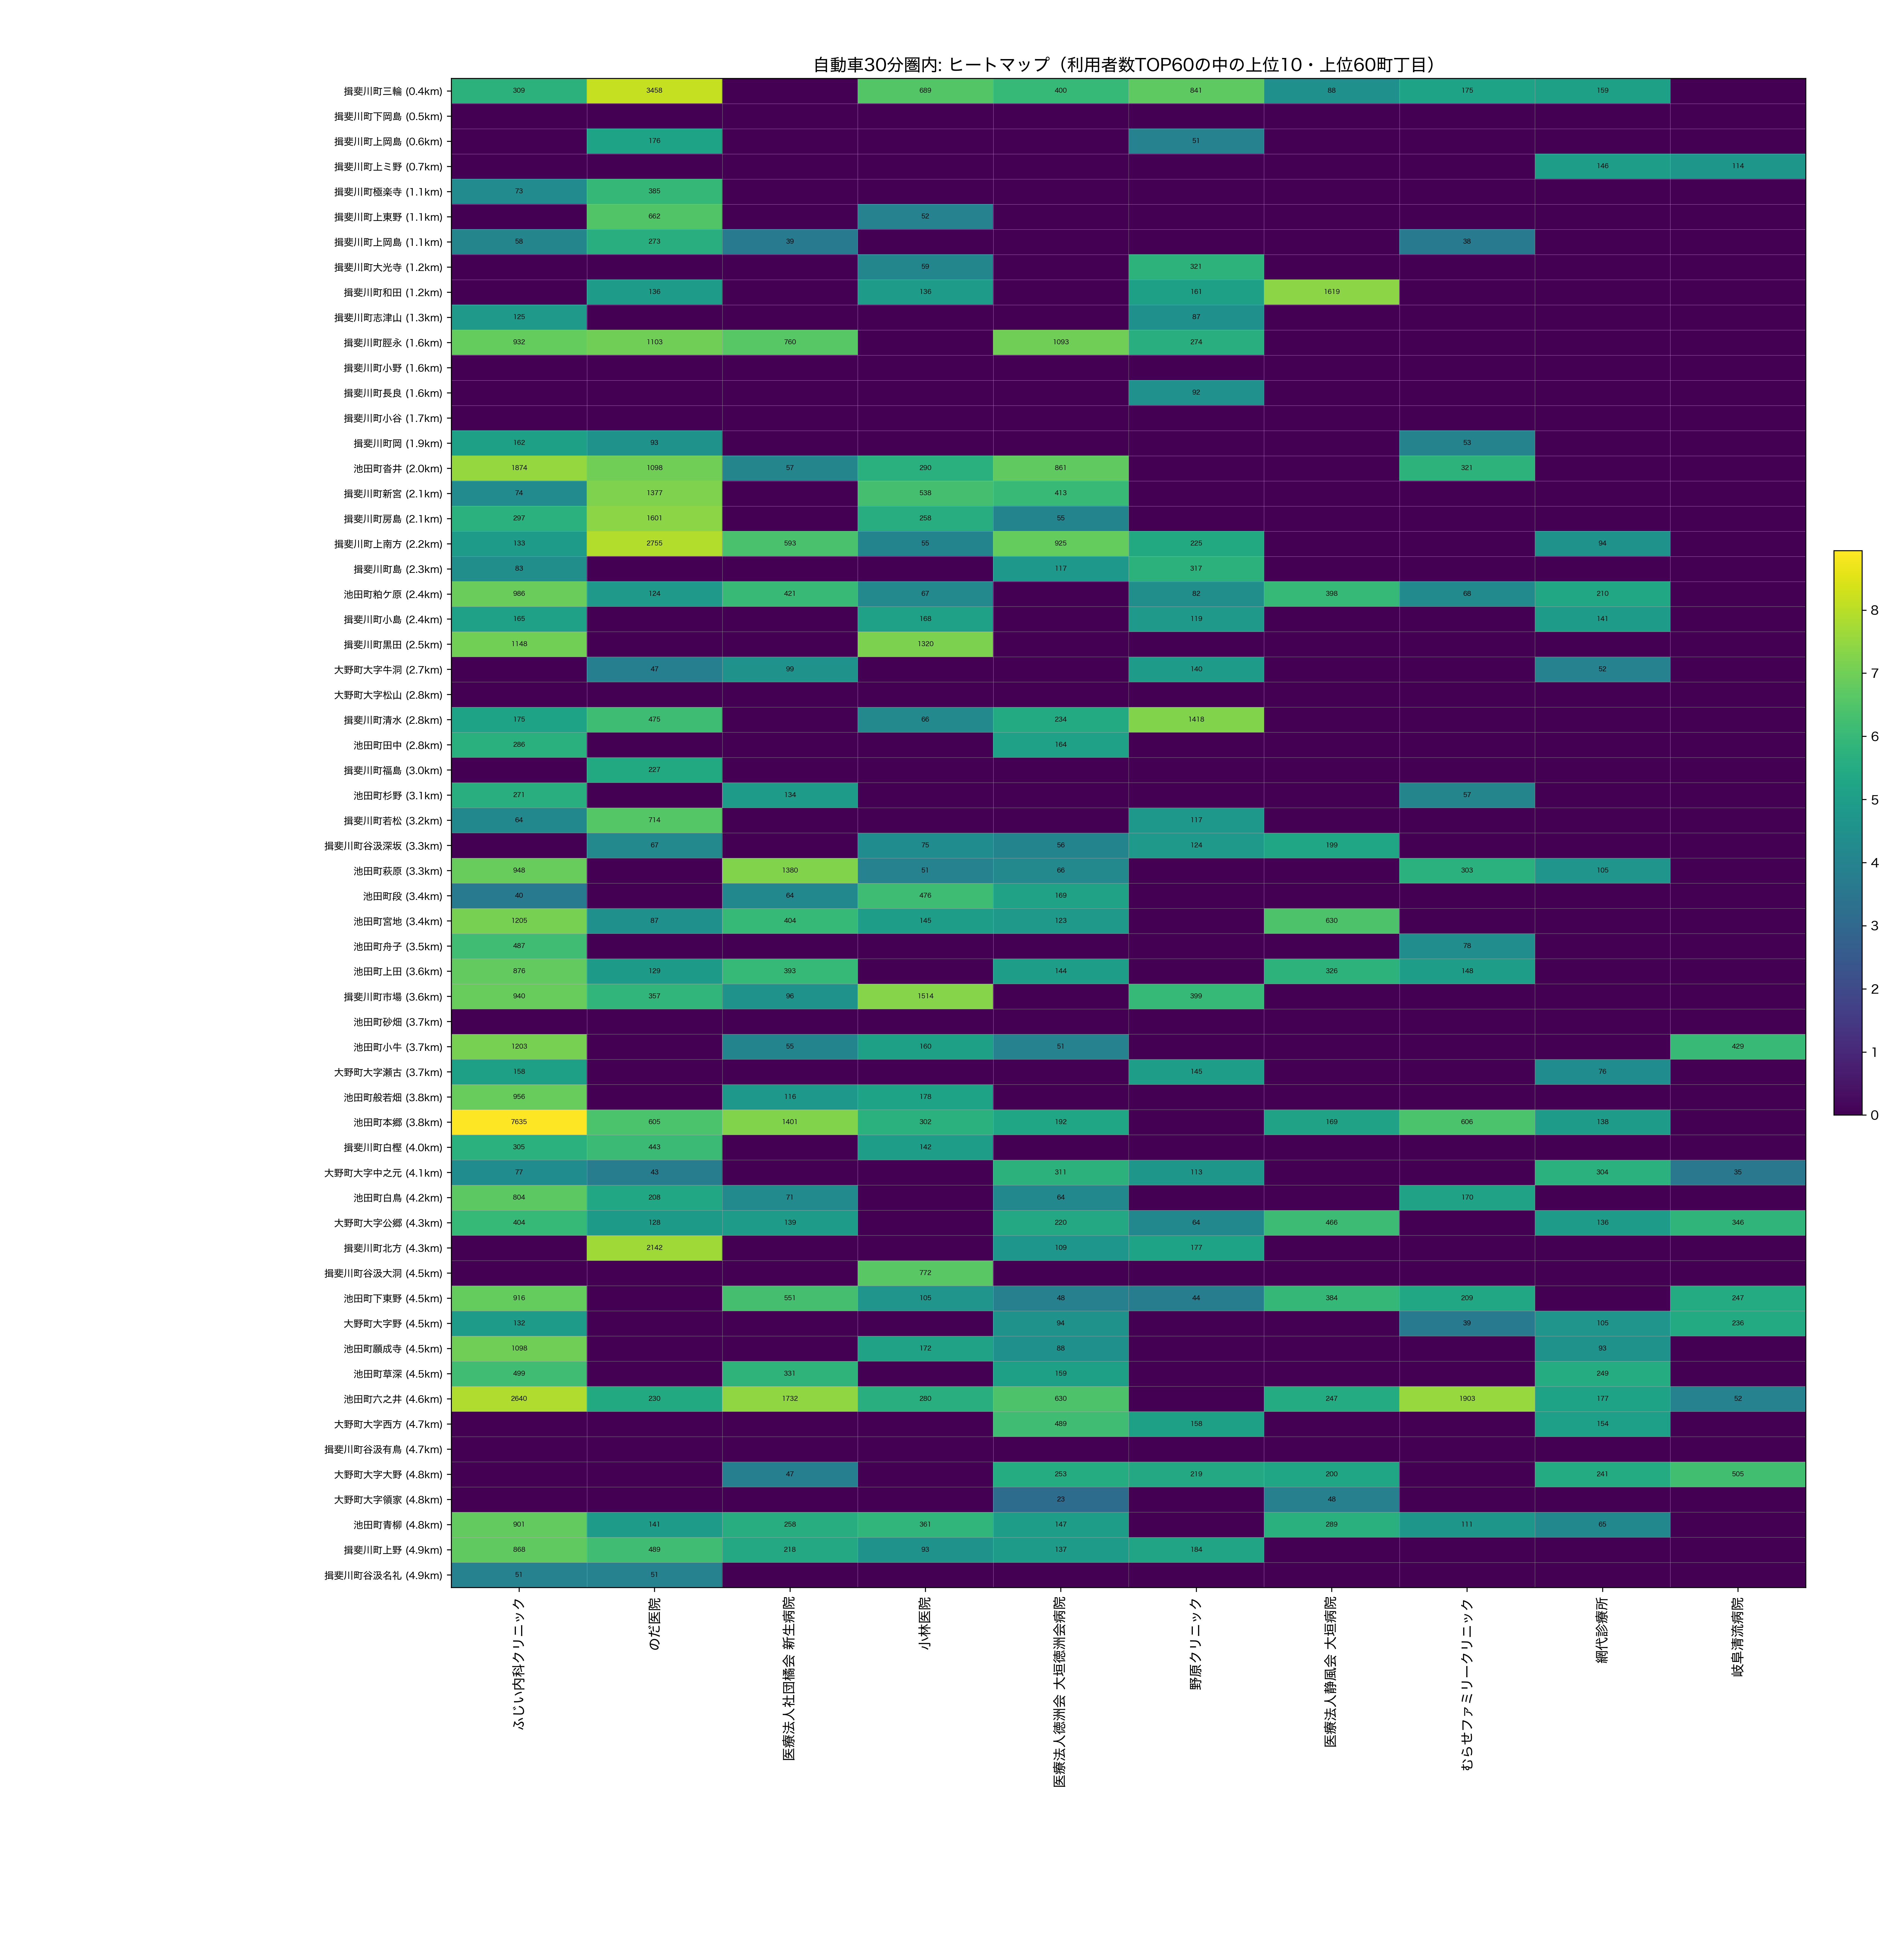

The data file committed next to this chart (first rows):
town_name_show, dist_km, ふじい内科クリニック, のだ医院, 医療法人社団橘会 新生病院, 小林医院, 医療法人徳洲会 大垣徳洲会病院, 野原クリニック, 医療法人静風会 大垣病院, むらせファミリークリニック, 網代診療所, 岐阜清流病院
揖斐川町三輪, 0.3907, 309.0, 3458, 0.0, 689.0, 400.0, 841.0, 88.0, 175.0, 159.0, 0.0
揖斐川町下岡島, 0.4986, 0.0, 0.0, 0.0, 0.0, 0.0, 0.0, 0.0, 0.0, 0.0, 0.0
揖斐川町上岡島, 0.6346, 0.0, 176.0, 0.0, 0.0, 0.0, 51.0, 0.0, 0.0, 0.0, 0.0
揖斐川町上ミ野, 0.6734, 0.0, 0.0, 0.0, 0.0, 0.0, 0.0, 0.0, 0.0, 146.0, 114.0
揖斐川町極楽寺, 1.087, 73.0, 385.0, 0.0, 0.0, 0.0, 0.0, 0.0, 0.0, 0.0, 0.0
揖斐川町上東野, 1.127, 0.0, 662.0, 0.0, 52.0, 0.0, 0.0, 0.0, 0.0, 0.0, 0.0
揖斐川町上岡島, 1.148, 58.0, 273.0, 39.0, 0.0, 0.0, 0.0, 0.0, 38.0, 0.0, 0.0
揖斐川町大光寺, 1.215, 0.0, 0.0, 0.0, 59.0, 0.0, 321.0, 0.0, 0.0, 0.0, 0.0
揖斐川町和田, 1.219, 0.0, 136.0, 0.0, 136.0, 0.0, 161.0, 1619, 0.0, 0.0, 0.0
揖斐川町志津山, 1.291, 125.0, 0.0, 0.0, 0.0, 0.0, 87.0, 0.0, 0.0, 0.0, 0.0
揖斐川町脛永, 1.597, 932.0, 1103, 760.0, 0.0, 1093, 274.0, 0.0, 0.0, 0.0, 0.0
揖斐川町小野, 1.634, 0.0, 0.0, 0.0, 0.0, 0.0, 0.0, 0.0, 0.0, 0.0, 0.0
揖斐川町長良, 1.642, 0.0, 0.0, 0.0, 0.0, 0.0, 92.0, 0.0, 0.0, 0.0, 0.0
揖斐川町小谷, 1.716, 0.0, 0.0, 0.0, 0.0, 0.0, 0.0, 0.0, 0.0, 0.0, 0.0
揖斐川町岡, 1.907, 162.0, 93.0, 0.0, 0.0, 0.0, 0.0, 0.0, 53.0, 0.0, 0.0
池田町沓井, 2.013, 1874, 1098, 57.0, 290.0, 861.0, 0.0, 0.0, 321.0, 0.0, 0.0
揖斐川町新宮, 2.069, 74.0, 1377, 0.0, 538.0, 413.0, 0.0, 0.0, 0.0, 0.0, 0.0
揖斐川町房島, 2.14, 297.0, 1601, 0.0, 258.0, 55.0, 0.0, 0.0, 0.0, 0.0, 0.0
揖斐川町上南方, 2.157, 133.0, 2755, 593.0, 55.0, 925.0, 225.0, 0.0, 0.0, 94.0, 0.0
揖斐川町島, 2.271, 83.0, 0.0, 0.0, 0.0, 117.0, 317.0, 0.0, 0.0, 0.0, 0.0
池田町粕ケ原, 2.368, 986.0, 124.0, 421.0, 67.0, 0.0, 82.0, 398.0, 68.0, 210.0, 0.0
揖斐川町小島, 2.387, 165.0, 0.0, 0.0, 168.0, 0.0, 119.0, 0.0, 0.0, 141.0, 0.0
揖斐川町黒田, 2.488, 1148, 0.0, 0.0, 1320, 0.0, 0.0, 0.0, 0.0, 0.0, 0.0
大野町大字牛洞, 2.711, 0.0, 47.0, 99.0, 0.0, 0.0, 140.0, 0.0, 0.0, 52.0, 0.0
大野町大字松山, 2.795, 0.0, 0.0, 0.0, 0.0, 0.0, 0.0, 0.0, 0.0, 0.0, 0.0
揖斐川町清水, 2.798, 175.0, 475.0, 0.0, 66.0, 234.0, 1418, 0.0, 0.0, 0.0, 0.0
池田町田中, 2.811, 286.0, 0.0, 0.0, 0.0, 164.0, 0.0, 0.0, 0.0, 0.0, 0.0
揖斐川町福島, 3.018, 0.0, 227.0, 0.0, 0.0, 0.0, 0.0, 0.0, 0.0, 0.0, 0.0
池田町杉野, 3.06, 271.0, 0.0, 134.0, 0.0, 0.0, 0.0, 0.0, 57.0, 0.0, 0.0
揖斐川町若松, 3.224, 64.0, 714.0, 0.0, 0.0, 0.0, 117.0, 0.0, 0.0, 0.0, 0.0
揖斐川町谷汲深坂, 3.336, 0.0, 67.0, 0.0, 75.0, 56.0, 124.0, 199.0, 0.0, 0.0, 0.0
池田町萩原, 3.349, 948.0, 0.0, 1380, 51.0, 66.0, 0.0, 0.0, 303.0, 105.0, 0.0
池田町段, 3.357, 40.0, 0.0, 64.0, 476.0, 169.0, 0.0, 0.0, 0.0, 0.0, 0.0
池田町宮地, 3.388, 1205, 87.0, 404.0, 145.0, 123.0, 0.0, 630.0, 0.0, 0.0, 0.0
池田町舟子, 3.536, 487.0, 0.0, 0.0, 0.0, 0.0, 0.0, 0.0, 78.0, 0.0, 0.0
池田町上田, 3.561, 876.0, 129.0, 393.0, 0.0, 144.0, 0.0, 326.0, 148.0, 0.0, 0.0
揖斐川町市場, 3.565, 940.0, 357.0, 96.0, 1514, 0.0, 399.0, 0.0, 0.0, 0.0, 0.0
池田町砂畑, 3.659, 0.0, 0.0, 0.0, 0.0, 0.0, 0.0, 0.0, 0.0, 0.0, 0.0
池田町小牛, 3.691, 1203, 0.0, 55.0, 160.0, 51.0, 0.0, 0.0, 0.0, 0.0, 429.0
大野町大字瀬古, 3.695, 158.0, 0.0, 0.0, 0.0, 0.0, 145.0, 0.0, 0.0, 76.0, 0.0
池田町般若畑, 3.755, 956.0, 0.0, 116.0, 178.0, 0.0, 0.0, 0.0, 0.0, 0.0, 0.0
池田町本郷, 3.843, 7635, 605.0, 1401, 302.0, 192.0, 0.0, 169.0, 606.0, 138.0, 0.0
揖斐川町白樫, 3.97, 305.0, 443.0, 0.0, 142.0, 0.0, 0.0, 0.0, 0.0, 0.0, 0.0
大野町大字中之元, 4.058, 77.0, 43.0, 0.0, 0.0, 311.0, 113.0, 0.0, 0.0, 304.0, 35.0
池田町白鳥, 4.176, 804.0, 208.0, 71.0, 0.0, 64.0, 0.0, 0.0, 170.0, 0.0, 0.0
大野町大字公郷, 4.308, 404.0, 128.0, 139.0, 0.0, 220.0, 64.0, 466.0, 0.0, 136.0, 346.0
揖斐川町北方, 4.316, 0.0, 2142, 0.0, 0.0, 109.0, 177.0, 0.0, 0.0, 0.0, 0.0
揖斐川町谷汲大洞, 4.459, 0.0, 0.0, 0.0, 772.0, 0.0, 0.0, 0.0, 0.0, 0.0, 0.0
池田町下東野, 4.485, 916.0, 0.0, 551.0, 105.0, 48.0, 44.0, 384.0, 209.0, 0.0, 247.0
大野町大字野, 4.506, 132.0, 0.0, 0.0, 0.0, 94.0, 0.0, 0.0, 39.0, 105.0, 236.0
池田町願成寺, 4.521, 1098, 0.0, 0.0, 172.0, 88.0, 0.0, 0.0, 0.0, 93.0, 0.0
池田町草深, 4.537, 499.0, 0.0, 331.0, 0.0, 159.0, 0.0, 0.0, 0.0, 249.0, 0.0
池田町六之井, 4.647, 2640, 230.0, 1732, 280.0, 630.0, 0.0, 247.0, 1903, 177.0, 52.0
大野町大字西方, 4.725, 0.0, 0.0, 0.0, 0.0, 489.0, 158.0, 0.0, 0.0, 154.0, 0.0
揖斐川町谷汲有鳥, 4.737, 0.0, 0.0, 0.0, 0.0, 0.0, 0.0, 0.0, 0.0, 0.0, 0.0
大野町大字大野, 4.773, 0.0, 0.0, 47.0, 0.0, 253.0, 219.0, 200.0, 0.0, 241.0, 505.0
大野町大字領家, 4.834, 0.0, 0.0, 0.0, 0.0, 23.0, 0.0, 48.0, 0.0, 0.0, 0.0
池田町青柳, 4.838, 901.0, 141.0, 258.0, 361.0, 147.0, 0.0, 289.0, 111.0, 65.0, 0.0
揖斐川町上野, 4.897, 868.0, 489.0, 218.0, 93.0, 137.0, 184.0, 0.0, 0.0, 0.0, 0.0
揖斐川町谷汲名礼, 4.92, 51.0, 51.0, 0.0, 0.0, 0.0, 0.0, 0.0, 0.0, 0.0, 0.0
